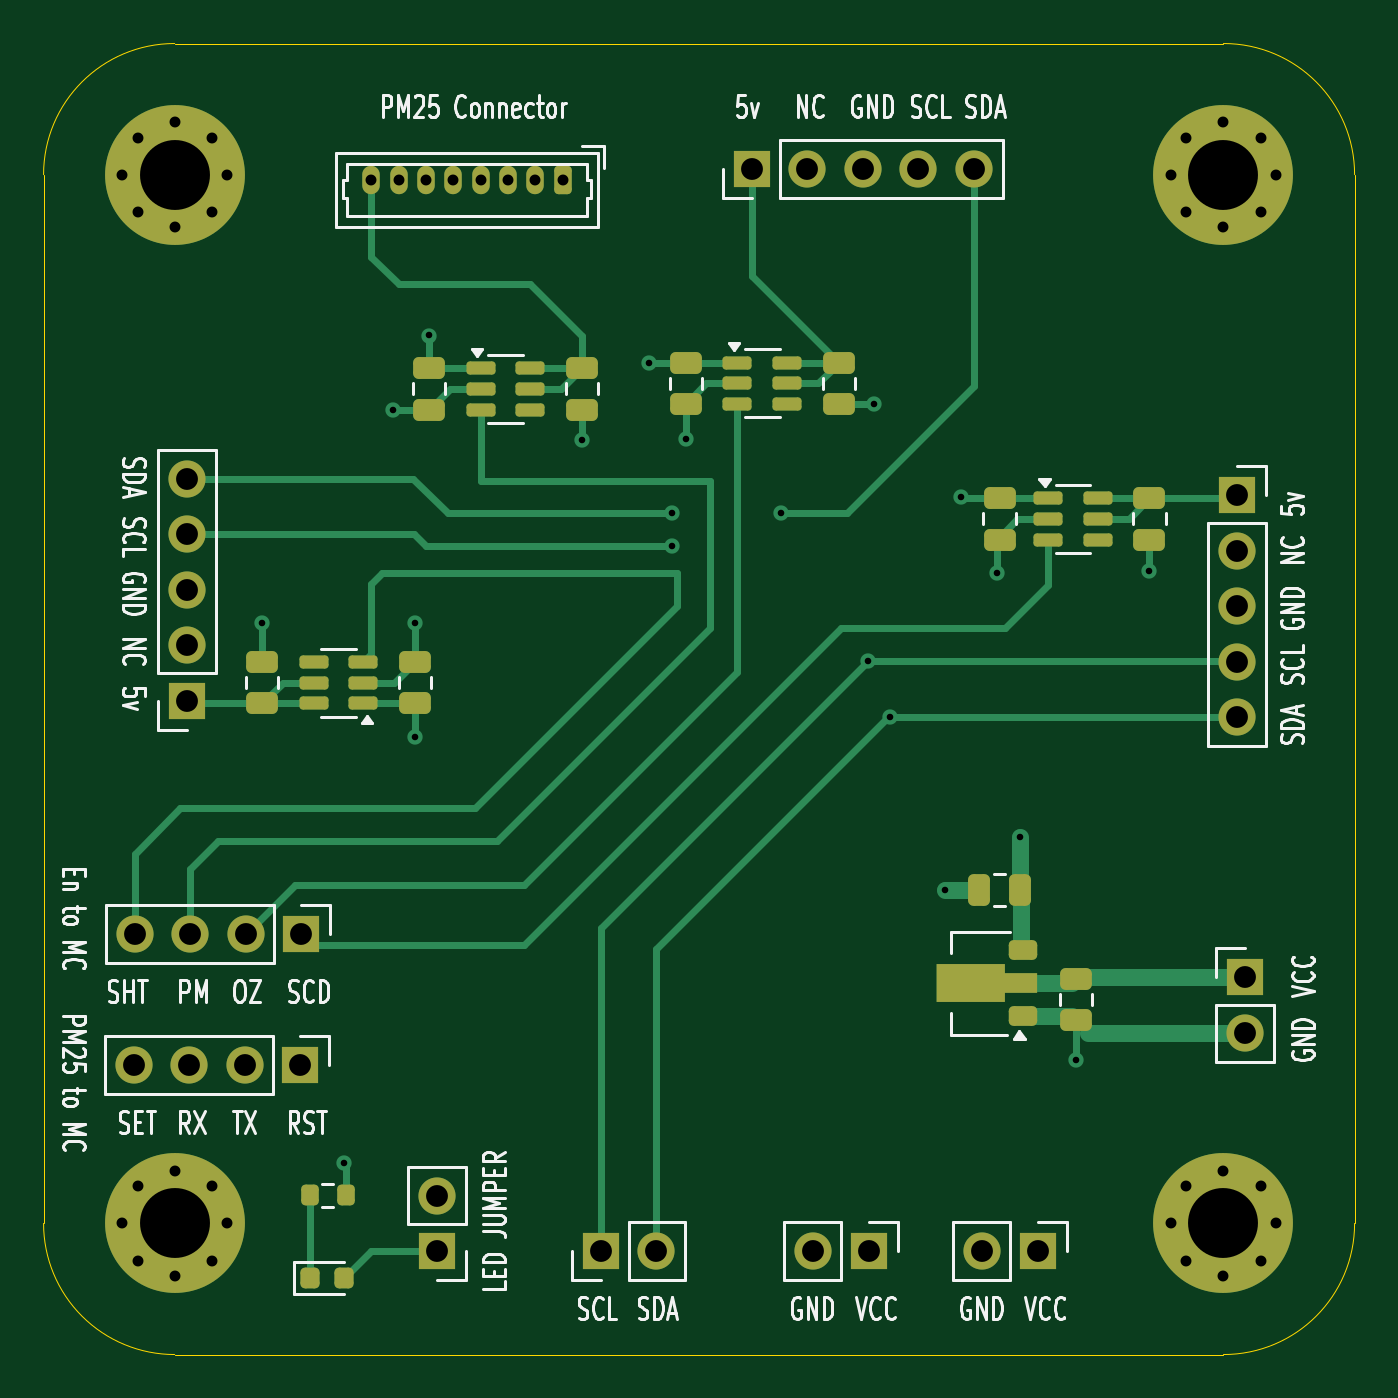
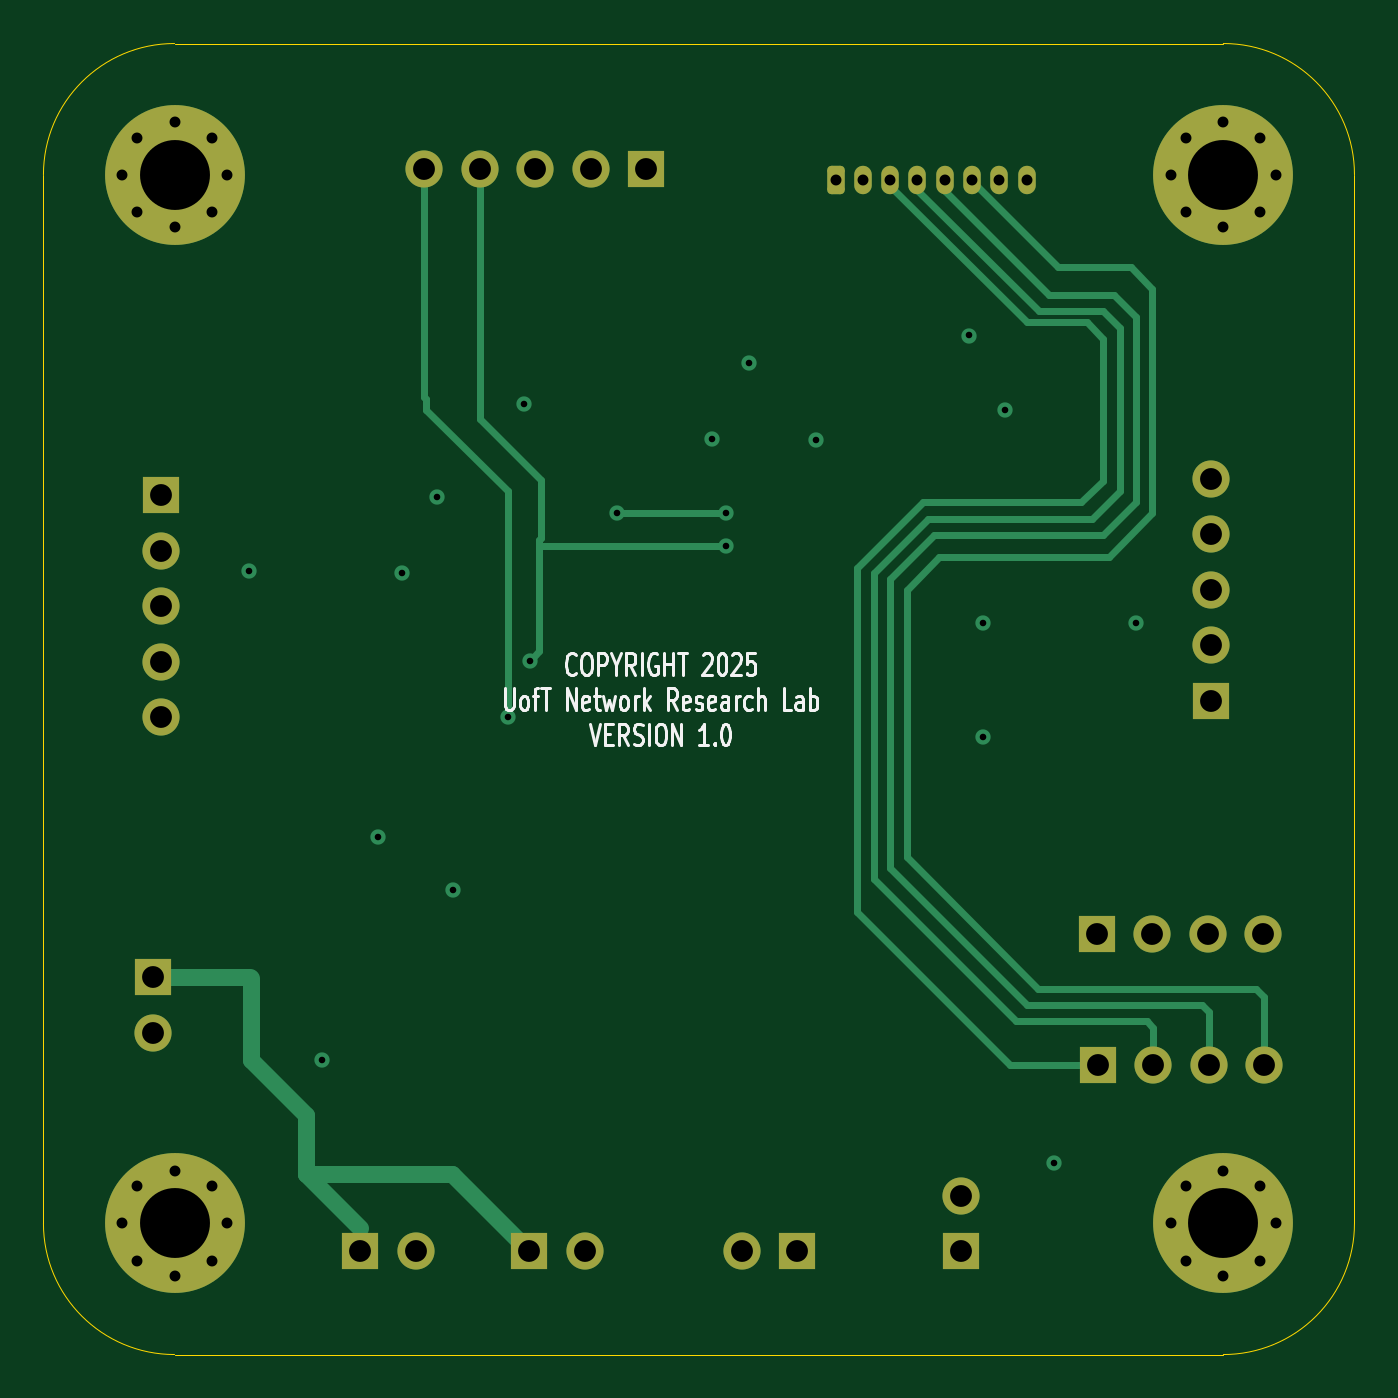
Circuit board: 13 layer files. Board 60.0 x 60.0 mm.
- bottom_copper: PCB-Test-B_Cu.gbr (9801 bytes)
- bottom_mask: PCB-Test-B_Mask.gbr (3596 bytes)
- paste: PCB-Test-B_Paste.gbr (451 bytes)
- bottom_silk: PCB-Test-B_Silkscreen.gbr (21126 bytes)
- outline: PCB-Test-Edge_Cuts.gbr (991 bytes)
- top_copper: PCB-Test-F_Cu.gbr (16309 bytes)
- top_mask: PCB-Test-F_Mask.gbr (6342 bytes)
- paste: PCB-Test-F_Paste.gbr (3732 bytes)
- top_silk: PCB-Test-F_Silkscreen.gbr (67144 bytes)
- inner_copper: PCB-Test-In1_Cu.gbr (83018 bytes)
- inner_copper: PCB-Test-In2_Cu.gbr (88571 bytes)
- drill: PCB-Test-NPTH.drl (269 bytes)
- drill: PCB-Test-PTH.drl (1990 bytes)

=== bottom_copper: PCB-Test-B_Cu.gbr (9801 bytes, source omitted) ===
=== bottom_mask: PCB-Test-B_Mask.gbr ===
%TF.GenerationSoftware,KiCad,Pcbnew,8.0.6*%
%TF.CreationDate,2025-03-18T14:58:07-04:00*%
%TF.ProjectId,PCB-Test,5043422d-5465-4737-942e-6b696361645f,rev?*%
%TF.SameCoordinates,Original*%
%TF.FileFunction,Soldermask,Bot*%
%TF.FilePolarity,Negative*%
%FSLAX46Y46*%
G04 Gerber Fmt 4.6, Leading zero omitted, Abs format (unit mm)*
G04 Created by KiCad (PCBNEW 8.0.6) date 2025-03-18 14:58:07*
%MOMM*%
%LPD*%
G01*
G04 APERTURE LIST*
G04 Aperture macros list*
%AMRoundRect*
0 Rectangle with rounded corners*
0 $1 Rounding radius*
0 $2 $3 $4 $5 $6 $7 $8 $9 X,Y pos of 4 corners*
0 Add a 4 corners polygon primitive as box body*
4,1,4,$2,$3,$4,$5,$6,$7,$8,$9,$2,$3,0*
0 Add four circle primitives for the rounded corners*
1,1,$1+$1,$2,$3*
1,1,$1+$1,$4,$5*
1,1,$1+$1,$6,$7*
1,1,$1+$1,$8,$9*
0 Add four rect primitives between the rounded corners*
20,1,$1+$1,$2,$3,$4,$5,0*
20,1,$1+$1,$4,$5,$6,$7,0*
20,1,$1+$1,$6,$7,$8,$9,0*
20,1,$1+$1,$8,$9,$2,$3,0*%
G04 Aperture macros list end*
%ADD10R,1.700000X1.700000*%
%ADD11O,1.700000X1.700000*%
%ADD12RoundRect,0.200000X0.200000X0.450000X-0.200000X0.450000X-0.200000X-0.450000X0.200000X-0.450000X0*%
%ADD13O,0.800000X1.300000*%
%ADD14C,0.800000*%
%ADD15C,6.400000*%
G04 APERTURE END LIST*
D10*
%TO.C,J10*%
X161800000Y-90750000D03*
D11*
X159260000Y-90750000D03*
X156720000Y-90750000D03*
X154180000Y-90750000D03*
%TD*%
D10*
%TO.C,J8*%
X175500000Y-105250000D03*
D11*
X178040000Y-105250000D03*
%TD*%
D10*
%TO.C,JP1*%
X168000000Y-105275000D03*
D11*
X168000000Y-102735000D03*
%TD*%
D10*
%TO.C,J2*%
X182420000Y-55750000D03*
D11*
X184960000Y-55750000D03*
X187500000Y-55750000D03*
X190040000Y-55750000D03*
X192580000Y-55750000D03*
%TD*%
D12*
%TO.C,J1*%
X173750000Y-56250000D03*
D13*
X172500000Y-56250000D03*
X171250000Y-56250000D03*
X170000000Y-56250000D03*
X168750000Y-56250000D03*
X167500000Y-56250000D03*
X166250000Y-56250000D03*
X165000000Y-56250000D03*
%TD*%
D10*
%TO.C,J4*%
X156550000Y-80075000D03*
D11*
X156550000Y-77535000D03*
X156550000Y-74995000D03*
X156550000Y-72455000D03*
X156550000Y-69915000D03*
%TD*%
D14*
%TO.C,H1*%
X153600000Y-104000000D03*
X154302944Y-102302944D03*
X154302944Y-105697056D03*
X156000000Y-101600000D03*
D15*
X156000000Y-104000000D03*
D14*
X156000000Y-106400000D03*
X157697056Y-102302944D03*
X157697056Y-105697056D03*
X158400000Y-104000000D03*
%TD*%
%TO.C,H3*%
X201600000Y-104000000D03*
X202302944Y-102302944D03*
X202302944Y-105697056D03*
X204000000Y-101600000D03*
D15*
X204000000Y-104000000D03*
D14*
X204000000Y-106400000D03*
X205697056Y-102302944D03*
X205697056Y-105697056D03*
X206400000Y-104000000D03*
%TD*%
%TO.C,H4*%
X201600000Y-56000000D03*
X202302944Y-54302944D03*
X202302944Y-57697056D03*
X204000000Y-53600000D03*
D15*
X204000000Y-56000000D03*
D14*
X204000000Y-58400000D03*
X205697056Y-54302944D03*
X205697056Y-57697056D03*
X206400000Y-56000000D03*
%TD*%
D10*
%TO.C,J9*%
X161750000Y-96750000D03*
D11*
X159210000Y-96750000D03*
X156670000Y-96750000D03*
X154130000Y-96750000D03*
%TD*%
D14*
%TO.C,H2*%
X153600000Y-56000000D03*
X154302944Y-54302944D03*
X154302944Y-57697056D03*
X156000000Y-53600000D03*
D15*
X156000000Y-56000000D03*
D14*
X156000000Y-58400000D03*
X157697056Y-54302944D03*
X157697056Y-57697056D03*
X158400000Y-56000000D03*
%TD*%
D10*
%TO.C,J3*%
X204625000Y-70675000D03*
D11*
X204625000Y-73215000D03*
X204625000Y-75755000D03*
X204625000Y-78295000D03*
X204625000Y-80835000D03*
%TD*%
D10*
%TO.C,J5*%
X187775000Y-105250000D03*
D11*
X185235000Y-105250000D03*
%TD*%
D10*
%TO.C,J7*%
X205000000Y-92725000D03*
D11*
X205000000Y-95265000D03*
%TD*%
D10*
%TO.C,J6*%
X195500000Y-105250000D03*
D11*
X192960000Y-105250000D03*
%TD*%
M02*

=== paste: PCB-Test-B_Paste.gbr ===
%TF.GenerationSoftware,KiCad,Pcbnew,8.0.6*%
%TF.CreationDate,2025-03-18T14:58:07-04:00*%
%TF.ProjectId,PCB-Test,5043422d-5465-4737-942e-6b696361645f,rev?*%
%TF.SameCoordinates,Original*%
%TF.FileFunction,Paste,Bot*%
%TF.FilePolarity,Positive*%
%FSLAX46Y46*%
G04 Gerber Fmt 4.6, Leading zero omitted, Abs format (unit mm)*
G04 Created by KiCad (PCBNEW 8.0.6) date 2025-03-18 14:58:07*
%MOMM*%
%LPD*%
G01*
G04 APERTURE LIST*
G04 APERTURE END LIST*
M02*

=== bottom_silk: PCB-Test-B_Silkscreen.gbr (21126 bytes, source omitted) ===
=== outline: PCB-Test-Edge_Cuts.gbr ===
%TF.GenerationSoftware,KiCad,Pcbnew,8.0.6*%
%TF.CreationDate,2025-03-18T14:58:07-04:00*%
%TF.ProjectId,PCB-Test,5043422d-5465-4737-942e-6b696361645f,rev?*%
%TF.SameCoordinates,Original*%
%TF.FileFunction,Profile,NP*%
%FSLAX46Y46*%
G04 Gerber Fmt 4.6, Leading zero omitted, Abs format (unit mm)*
G04 Created by KiCad (PCBNEW 8.0.6) date 2025-03-18 14:58:07*
%MOMM*%
%LPD*%
G01*
G04 APERTURE LIST*
%TA.AperFunction,Profile*%
%ADD10C,0.050000*%
%TD*%
G04 APERTURE END LIST*
D10*
X156000000Y-110000000D02*
X204000000Y-110000000D01*
X204000000Y-50000000D02*
X156000000Y-50000000D01*
X150000000Y-56000000D02*
X150000000Y-104000000D01*
X210000000Y-104000000D02*
G75*
G02*
X204000000Y-110000000I-6000000J0D01*
G01*
X210000000Y-104000000D02*
X210000000Y-56000000D01*
X204000000Y-50000000D02*
G75*
G02*
X210000000Y-56000000I0J-6000000D01*
G01*
X150000000Y-56000000D02*
G75*
G02*
X156000000Y-50000000I6000000J0D01*
G01*
X156000000Y-110000000D02*
G75*
G02*
X150000000Y-104000000I0J6000000D01*
G01*
M02*

=== top_copper: PCB-Test-F_Cu.gbr (16309 bytes, source omitted) ===
=== top_mask: PCB-Test-F_Mask.gbr (6342 bytes, source omitted) ===
=== paste: PCB-Test-F_Paste.gbr (3732 bytes, source withheld) ===
=== top_silk: PCB-Test-F_Silkscreen.gbr (67144 bytes, source omitted) ===
=== inner_copper: PCB-Test-In1_Cu.gbr (83018 bytes, source omitted) ===
=== inner_copper: PCB-Test-In2_Cu.gbr (88571 bytes, source omitted) ===
=== drill: PCB-Test-NPTH.drl ===
M48
; DRILL file {KiCad 8.0.6} date 2025-03-20T11:32:30-0400
; FORMAT={-:-/ absolute / metric / decimal}
; #@! TF.CreationDate,2025-03-20T11:32:30-04:00
; #@! TF.GenerationSoftware,Kicad,Pcbnew,8.0.6
; #@! TF.FileFunction,NonPlated,1,4,NPTH
FMAT,2
METRIC
%
G90
G05
M30

=== drill: PCB-Test-PTH.drl ===
M48
; DRILL file {KiCad 8.0.6} date 2025-03-20T11:32:30-0400
; FORMAT={-:-/ absolute / metric / decimal}
; #@! TF.CreationDate,2025-03-20T11:32:30-04:00
; #@! TF.GenerationSoftware,Kicad,Pcbnew,8.0.6
; #@! TF.FileFunction,Plated,1,4,PTH
FMAT,2
METRIC
; #@! TA.AperFunction,Plated,PTH,ViaDrill
T1C0.300
; #@! TA.AperFunction,Plated,PTH,ComponentDrill
T2C0.500
; #@! TA.AperFunction,Plated,PTH,ComponentDrill
T3C1.000
; #@! TA.AperFunction,Plated,PTH,ComponentDrill
T4C3.200
%
G90
G05
T1
X160.0Y-76.5
X163.75Y-101.25
X166.0Y-66.75
X167.0Y-76.5
X167.0Y-81.75
X167.637Y-63.362
X174.625Y-68.125
X177.706Y-64.6
X178.75Y-71.5
X178.75Y-73.0
X179.387Y-68.1
X183.75Y-71.5
X187.75Y-78.25
X188.0Y-66.5
X188.75Y-80.835
X191.25Y-88.75
X192.0Y-70.75
X193.612Y-74.25
X194.7Y-86.3
X197.25Y-96.5
X200.612Y-74.138
T2
X153.6Y-56.0
X153.6Y-104.0
X154.303Y-54.303
X154.303Y-57.697
X154.303Y-102.303
X154.303Y-105.697
X156.0Y-53.6
X156.0Y-58.4
X156.0Y-101.6
X156.0Y-106.4
X157.697Y-54.303
X157.697Y-57.697
X157.697Y-102.303
X157.697Y-105.697
X158.4Y-56.0
X158.4Y-104.0
X165.0Y-56.25
X166.25Y-56.25
X167.5Y-56.25
X168.75Y-56.25
X170.0Y-56.25
X171.25Y-56.25
X172.5Y-56.25
X173.75Y-56.25
X201.6Y-56.0
X201.6Y-104.0
X202.303Y-54.303
X202.303Y-57.697
X202.303Y-102.303
X202.303Y-105.697
X204.0Y-53.6
X204.0Y-58.4
X204.0Y-101.6
X204.0Y-106.4
X205.697Y-54.303
X205.697Y-57.697
X205.697Y-102.303
X205.697Y-105.697
X206.4Y-56.0
X206.4Y-104.0
T3
X154.13Y-96.75
X154.18Y-90.75
X156.55Y-69.915
X156.55Y-72.455
X156.55Y-74.995
X156.55Y-77.535
X156.55Y-80.075
X156.67Y-96.75
X156.72Y-90.75
X159.21Y-96.75
X159.26Y-90.75
X161.75Y-96.75
X161.8Y-90.75
X168.0Y-102.735
X168.0Y-105.275
X175.5Y-105.25
X178.04Y-105.25
X182.42Y-55.75
X184.96Y-55.75
X185.235Y-105.25
X187.5Y-55.75
X187.775Y-105.25
X190.04Y-55.75
X192.58Y-55.75
X192.96Y-105.25
X195.5Y-105.25
X204.625Y-70.675
X204.625Y-73.215
X204.625Y-75.755
X204.625Y-78.295
X204.625Y-80.835
X205.0Y-92.725
X205.0Y-95.265
T4
X156.0Y-56.0
X156.0Y-104.0
X204.0Y-56.0
X204.0Y-104.0
M30

